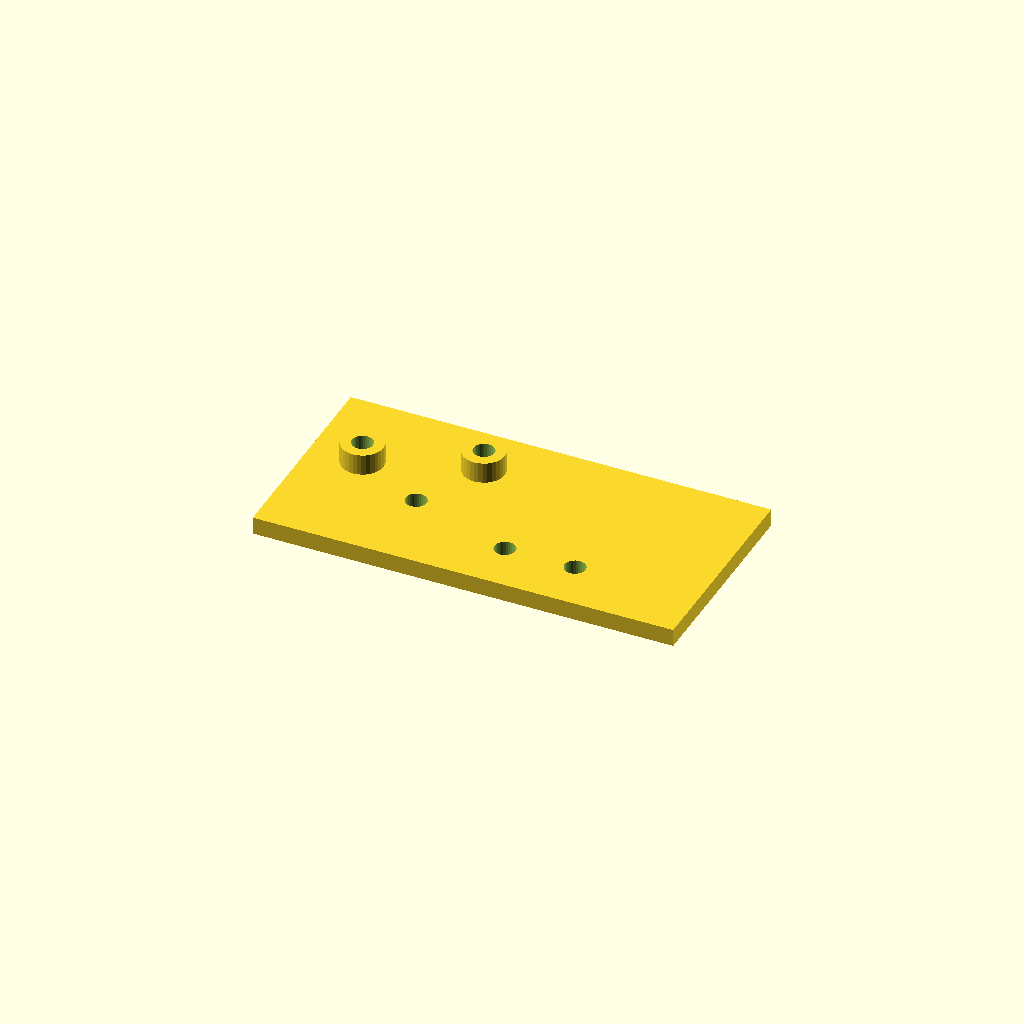
Cell 1 — every parameter at its default value.
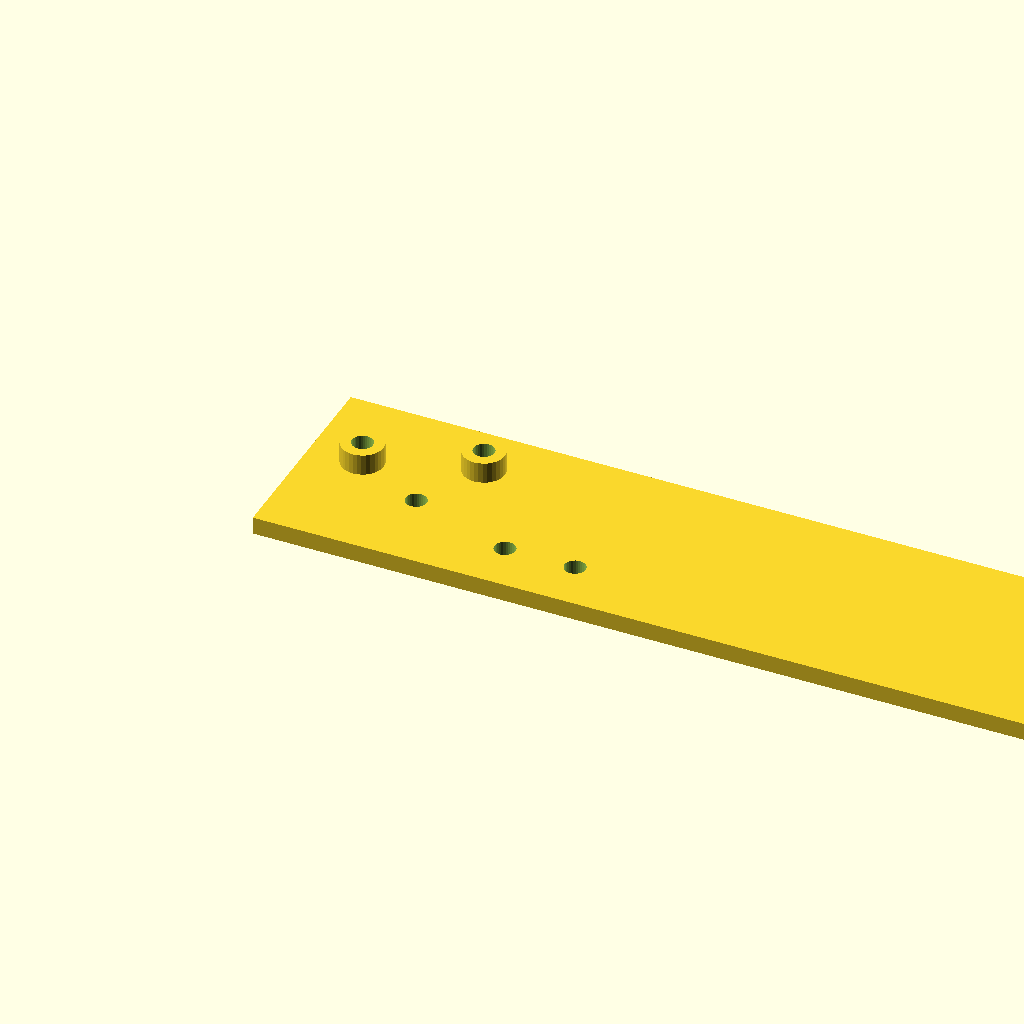
Cell 2 — plate_l set to 240, the other parameters unchanged.
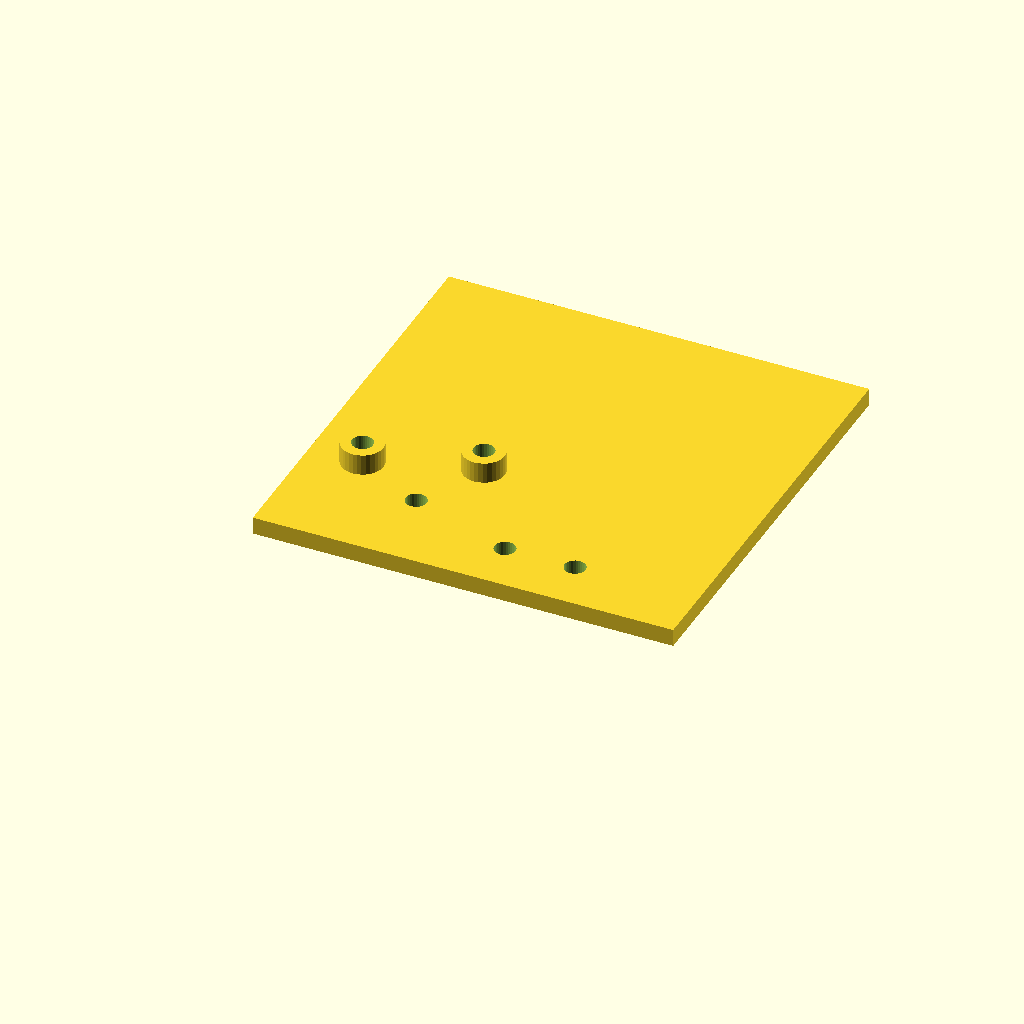
Cell 3 — plate_w set to 120, the other parameters unchanged.
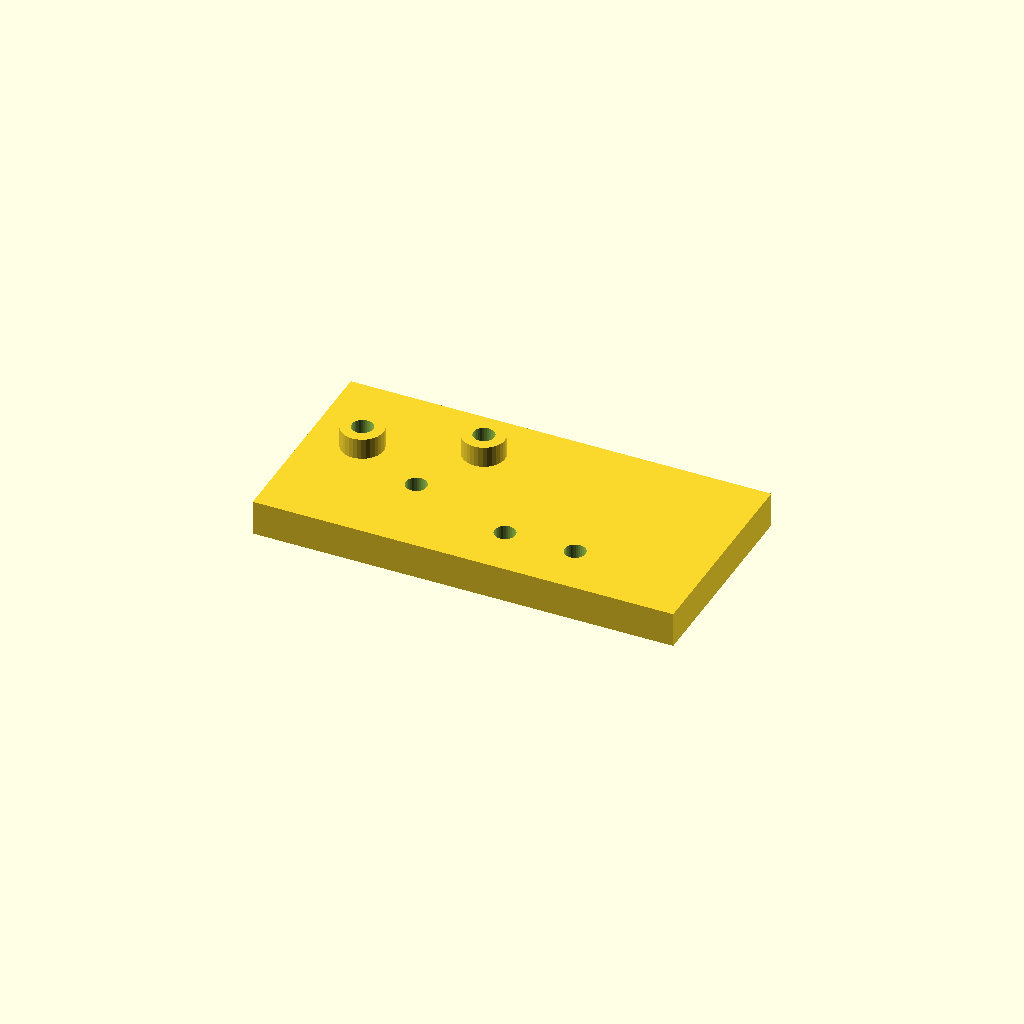
Cell 4 — plate_t set to 10, the other parameters unchanged.
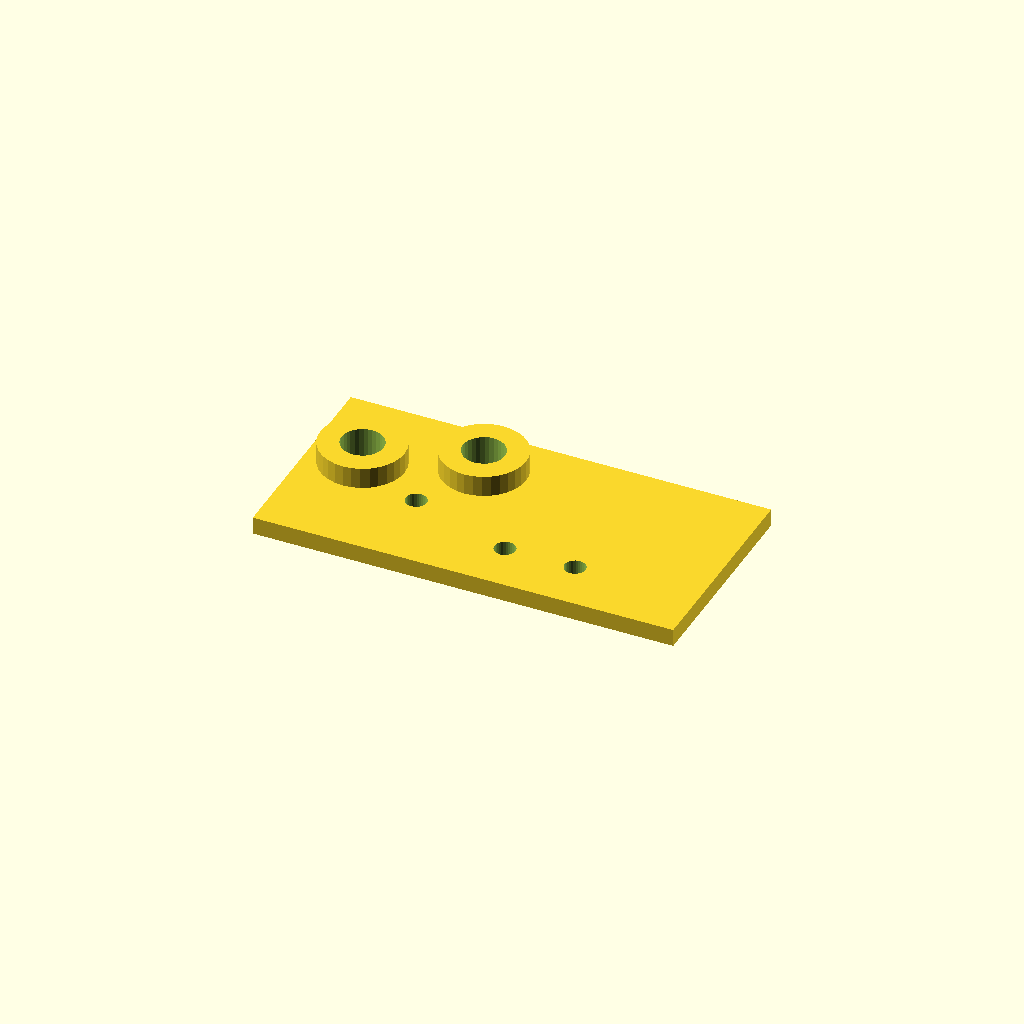
Cell 5 — boss_d set to 24, the other parameters unchanged.
One fixed orthographic camera (rotation 55°, 0°, 25°; colour scheme Cornfield) for every cell.
The OpenSCAD source (optional_data/data/scale1/hardlayouts/part_0001.scad):
$fn = 32;

// ----------------------------------------------------------------------
// Mixed field: bosses and holes at given coordinates
// ----------------------------------------------------------------------

// --- parameters (mm) ---
plate_l = 120;            // plate length, X
plate_w = 60;             // plate width, Y
plate_t = 5;              // plate thickness, Z
boss_d = 12;              // boss diameter
boss_h = 6;               // boss height above the plate
hole_d = 6;               // through hole diameter

total_h = plate_t + boss_h;  // overall height

difference() {
  union() {
    cube([plate_l, plate_w, plate_t]);
    translate([15, 35, plate_t]) cylinder(h = boss_h, d = boss_d);
    translate([45, 45, plate_t]) cylinder(h = boss_h, d = boss_d);
  }
  translate([15, 35, -1]) cylinder(h = total_h + 2, d = boss_d / 2);
  translate([45, 45, -1]) cylinder(h = total_h + 2, d = boss_d / 2);
  translate([35, 25, -1]) cylinder(h = plate_t + 2, d = hole_d);
  translate([65, 15, -1]) cylinder(h = plate_t + 2, d = hole_d);
  translate([85, 15, -1]) cylinder(h = plate_t + 2, d = hole_d);
}
Parameter table extracted from the source (name, type, default, range or options):
plate_l: number, default 120
plate_w: number, default 60
plate_t: number, default 5
boss_d: number, default 12
boss_h: number, default 6
hole_d: number, default 6
